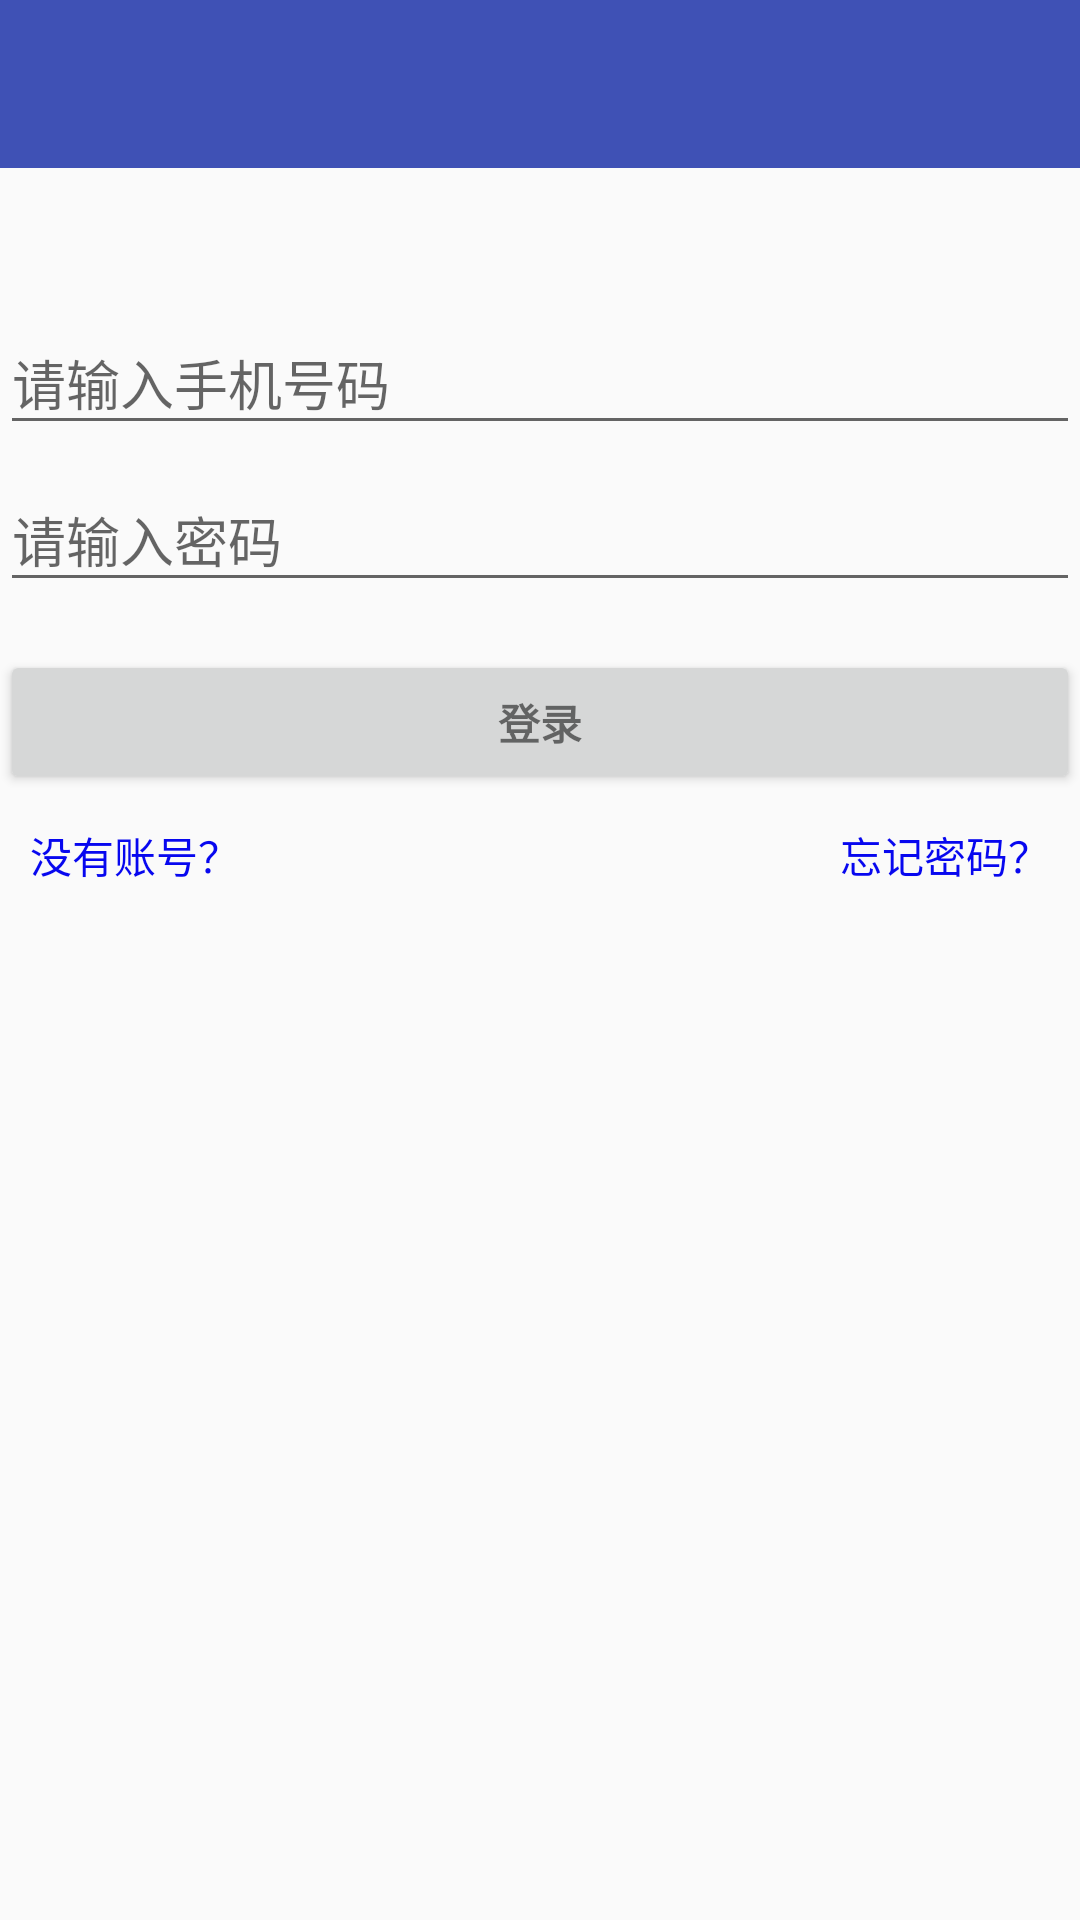

Write the Android layout XML for this screen, with the resource values it uses.
<!-- AndroidManifest.xml: application theme AppTheme -->
<!-- res/layout/login_fragment.xml -->
<?xml version="1.0" encoding="utf-8"?>
<LinearLayout xmlns:android="http://schemas.android.com/apk/res/android"
    xmlns:tools="http://schemas.android.com/tools"
    android:layout_width="match_parent"
    android:layout_height="match_parent"
    android:gravity="center_horizontal"
    android:orientation="vertical"
    tools:context=".ui.LoginFragment">

    <include layout="@layout/toolbar" />
    
    <ProgressBar
        android:id="@+id/login_progress"
        style="?android:attr/progressBarStyleLarge"
        android:layout_width="wrap_content"
        android:layout_height="wrap_content"
        android:layout_marginBottom="8dp"
        android:visibility="gone" />

    <androidx.core.widget.NestedScrollView
        android:id="@+id/login_form"
        android:layout_width="match_parent"
        android:layout_height="match_parent"
        android:layout_marginTop="@dimen/forty_dp"
        android:scrollbars="none">

        <LinearLayout
            android:id="@+id/email_login_form"
            android:layout_width="match_parent"
            android:layout_height="wrap_content"
            android:orientation="vertical">

            <com.google.android.material.textfield.TextInputLayout
                android:layout_width="match_parent"
                android:layout_height="wrap_content">

                <AutoCompleteTextView
                    android:id="@+id/email"
                    android:layout_width="match_parent"
                    android:layout_height="wrap_content"
                    android:hint="@string/prompt_phone"
                    android:inputType="phone"
                    android:maxLength="11"
                    android:maxLines="1"
                    android:singleLine="true" />

            </com.google.android.material.textfield.TextInputLayout>

            <com.google.android.material.textfield.TextInputLayout
                android:layout_width="match_parent"
                android:layout_height="wrap_content">

                <androidx.appcompat.widget.AppCompatEditText
                    android:id="@+id/password"
                    android:layout_width="match_parent"
                    android:layout_height="wrap_content"
                    android:hint="@string/prompt_password"
                    android:imeActionId="6"
                    android:imeOptions="actionUnspecified"
                    android:inputType="textPassword"
                    android:maxLines="1"
                    android:singleLine="true" />

            </com.google.android.material.textfield.TextInputLayout>

            <Button
                android:id="@+id/email_sign_in_button"
                style="?android:textAppearanceSmall"
                android:layout_width="match_parent"
                android:layout_height="wrap_content"
                android:layout_marginTop="16dp"
                android:text="@string/action_sign_in"
                android:textStyle="bold" />

            <RelativeLayout
                android:layout_width="match_parent"
                android:layout_height="wrap_content"
                android:padding="10dp">

                <androidx.appcompat.widget.AppCompatTextView
                    android:id="@+id/tv_regisiter"
                    android:layout_width="wrap_content"
                    android:layout_height="wrap_content"
                    android:layout_alignParentStart="true"
                    android:text="@string/str_not_account"
                    android:textColor="@color/colorBlue" />

                <androidx.appcompat.widget.AppCompatTextView
                    android:id="@+id/tv_forget"
                    android:layout_width="wrap_content"
                    android:layout_height="wrap_content"
                    android:layout_alignParentEnd="true"
                    android:text="@string/str_forget_pwd"
                    android:textColor="@color/colorBlue"
                    tools:ignore="RelativeOverlap" />
            </RelativeLayout>
        </LinearLayout>
    </androidx.core.widget.NestedScrollView>
</LinearLayout>
<!-- res/layout/toolbar.xml (included above) -->
<?xml version="1.0" encoding="utf-8"?>
<com.google.android.material.appbar.AppBarLayout xmlns:android="http://schemas.android.com/apk/res/android"
    xmlns:app="http://schemas.android.com/apk/res-auto"
    android:layout_width="match_parent"
    android:layout_height="wrap_content"
    android:theme="@style/AppTheme.AppBarOverlay">

    <androidx.appcompat.widget.Toolbar
        android:id="@+id/toolbar"
        android:layout_width="match_parent"
        android:layout_height="?attr/actionBarSize"
        android:background="?attr/colorPrimary"
        app:layout_collapseMode="pin"
        app:popupTheme="@style/AppTheme.PopupOverlay" />
</com.google.android.material.appbar.AppBarLayout>
<!-- resources referenced by this layout -->
<resources>
  <color name="colorBlue">#0707ef</color>
  <dimen name="forty_dp">40dp</dimen>
  <string name="action_sign_in">登录</string>
  <string name="prompt_password">请输入密码</string>
  <string name="prompt_phone">请输入手机号码</string>
  <string name="str_forget_pwd">忘记密码？</string>
  <string name="str_not_account">没有账号？</string>
  <style name="AppTheme.AppBarOverlay" parent="ThemeOverlay.AppCompat.Dark.ActionBar" />
  <style name="AppTheme.PopupOverlay" parent="ThemeOverlay.AppCompat.Light" />
  <style name="AppTheme" parent="Theme.AppCompat.Light.DarkActionBar">
          
          <item name="colorPrimary">@color/colorPrimary</item>
          <item name="colorPrimaryDark">@color/colorPrimaryDark</item>
          <item name="colorAccent">@color/colorAccent</item>
      </style>
  <color name="colorPrimary">#3F51B5</color>
  <color name="colorPrimaryDark">#303F9F</color>
  <color name="colorAccent">#FF4081</color>
</resources>
